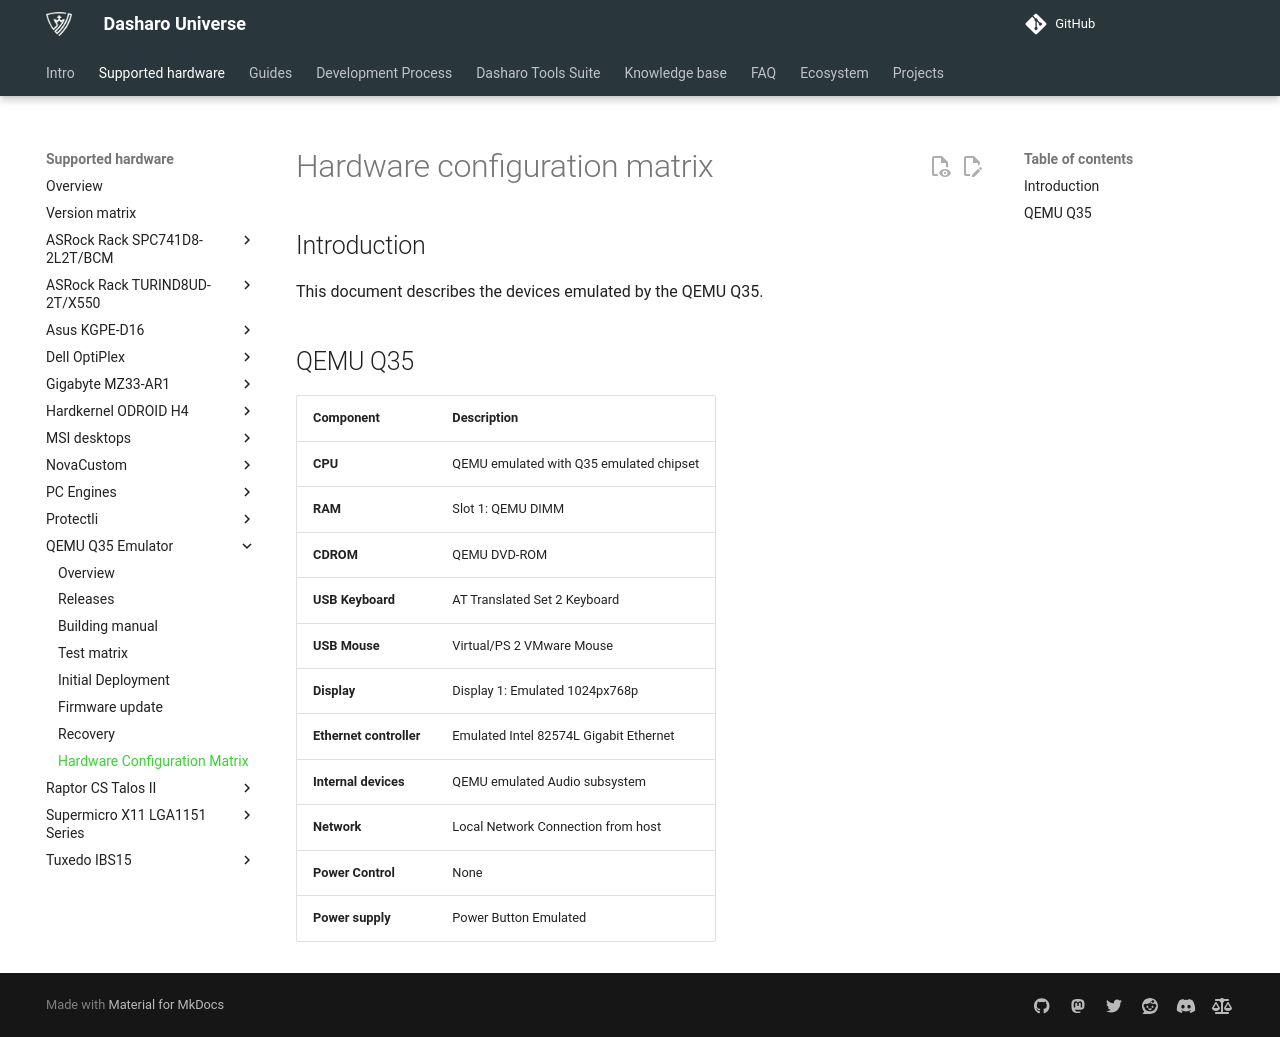

repository: Dasharo/docs · page: variants/qemu_q35/hardware-matrix/index.html · generator: mkdocs

# Hardware configuration matrix

## Introduction

This document describes the devices emulated by the QEMU Q35.

## QEMU Q35

| Component                      | Description                                 |
|--------------------------------|---------------------------------------------|
| **CPU**                        | QEMU emulated with Q35 emulated chipset     |
| **RAM**                        | Slot 1: QEMU DIMM                           |
| **CDROM**                      | QEMU DVD-ROM                                |
| **USB Keyboard**               | AT Translated Set 2 Keyboard                |
| **USB Mouse**                  | Virtual/PS 2 VMware Mouse                   |
| **Display**                    | Display 1: Emulated 1024px768p              |
| **Ethernet controller**        | Emulated Intel 82574L Gigabit Ethernet      |
| **Internal devices**           | QEMU emulated Audio subsystem               |
| **Network**                    | Local Network Connection from host          |
| **Power Control**              | None                                        |
| **Power supply**               | Power Button Emulated                       |
